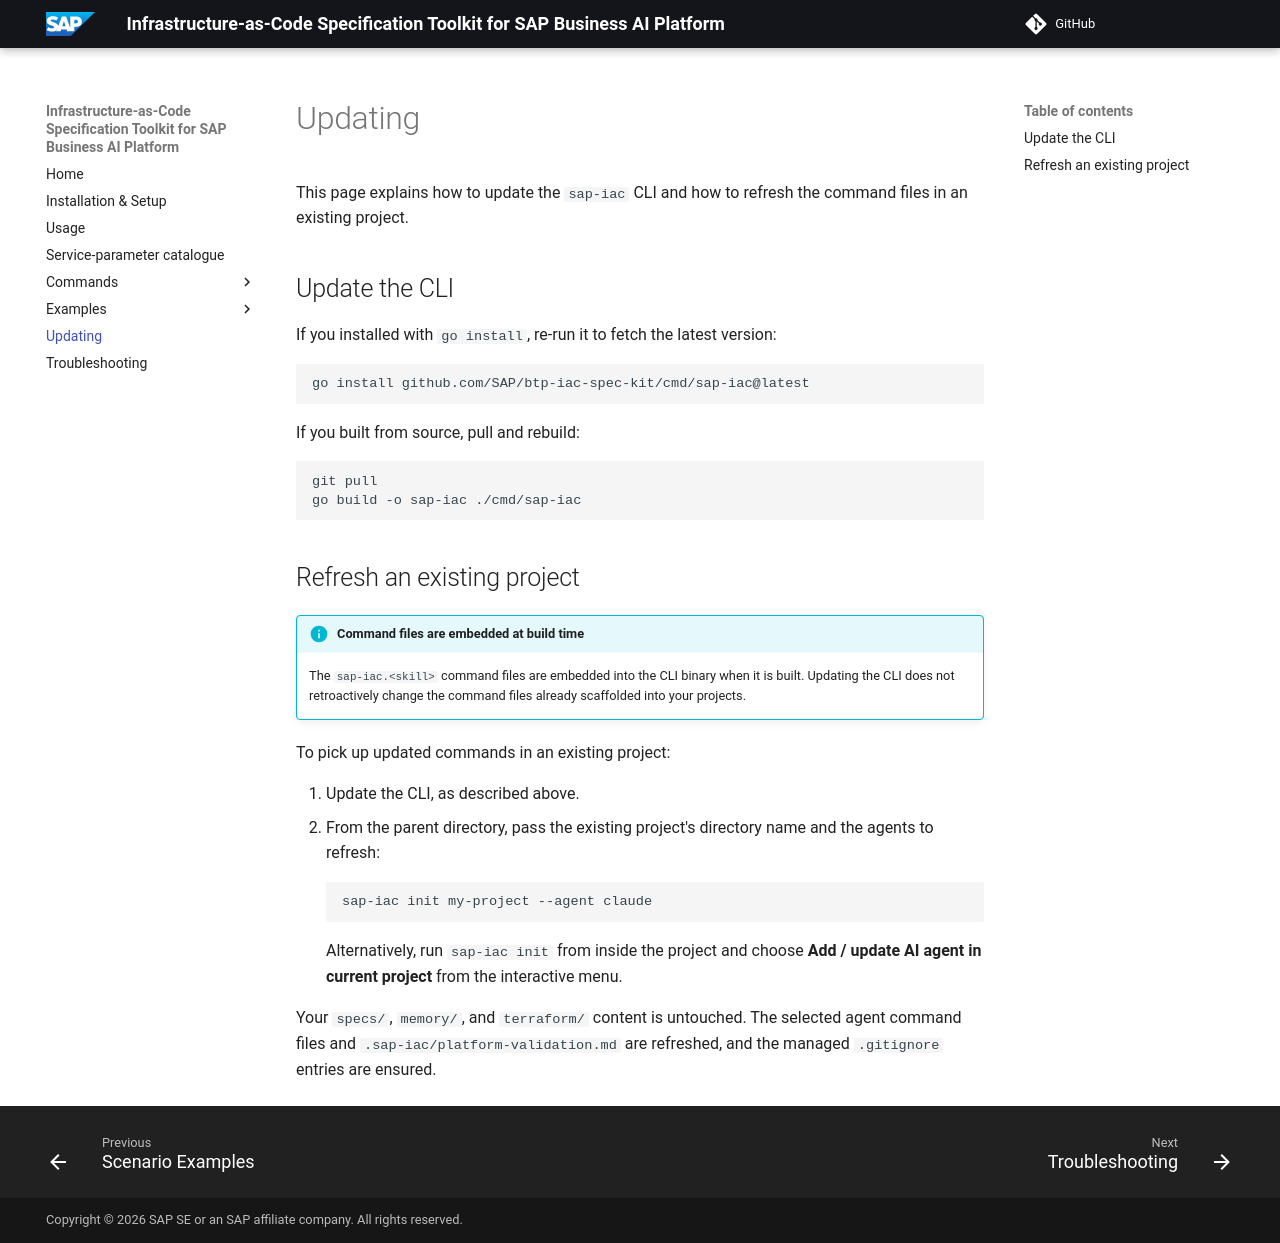

repository: SAP/iac-spec-kit-for-sap-business-ai-platform · page: updating/index.html · generator: mkdocs

# Updating

This page explains how to update the `sap-iac` CLI and how to refresh the command files in an existing project.

## Update the CLI

If you installed with `go install`, re-run it to fetch the latest version:

```sh
go install github.com/SAP/btp-iac-spec-kit/cmd/sap-iac@latest
```

If you built from source, pull and rebuild:

```sh
git pull
go build -o sap-iac ./cmd/sap-iac
```

## Refresh an existing project

!!! info "Command files are embedded at build time"
    The `sap-iac.<skill>` command files are embedded into the CLI binary when it is built. Updating the CLI does not retroactively change the command files already scaffolded into your projects.

To pick up updated commands in an existing project:

1. Update the CLI, as described above.
2. From the parent directory, pass the existing project's directory name and the agents to refresh:
   ```sh
   sap-iac init my-project --agent claude
   ```
   Alternatively, run `sap-iac init` from inside the project and choose **Add / update AI agent in current project** from the interactive menu.

Your `specs/`, `memory/`, and `terraform/` content is untouched. The selected agent command files and `.sap-iac/platform-validation.md` are refreshed, and the managed `.gitignore` entries are ensured.
